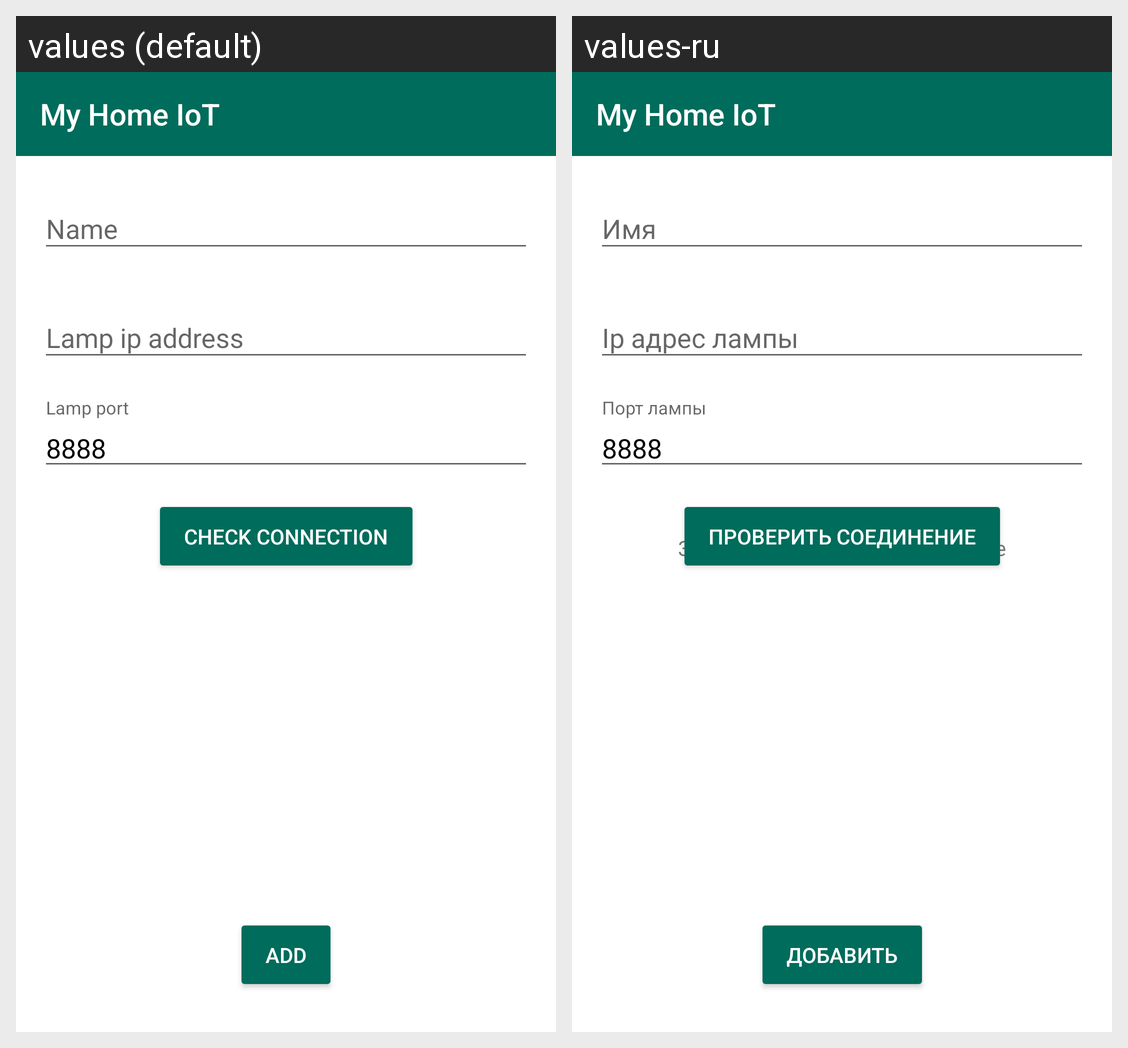

For this localized Android screen grid, give each drawn string resource with its value in every locale shown.
Android screen res/layout/activity_manage_gyver_lamp.xml rendered under 2 locales, left to right: values (default), values-ru. Device: Nexus 5 (rendered at 1080×1920; each locale shown at half size, 540×960, under a caption strip naming it); theme AppTheme.
Strings drawn on this screen, with the default value and each locale's value (text and hints the layout hard-codes, and strings that could not be matched under every locale, appear in the picture but are not listed):

name
  values: Name
  values-ru: Имя

lamp_ip_address
  values: Lamp ip address
  values-ru: Ip адрес лампы

lamp_port
  values: Lamp port
  values-ru: Порт лампы

default_port_8888
  values: 8888
  values-ru: 8888  [not translated; the default value is used]

check_connection
  values: Check connection
  values-ru: Проверить соединение

add
  values: Add
  values-ru: Добавить

app_name
  values: My Home IoT
  values-ru: My Home IoT

loading_please_wait
  values: Loading, please wait
  values-ru: Загрузка, пожалуйста подождите
